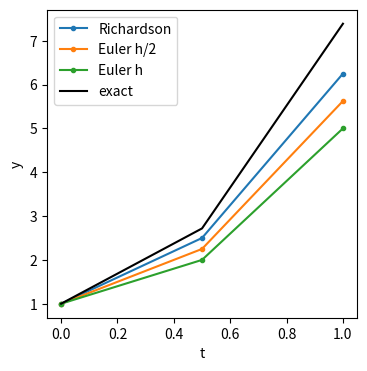

Recreate this plot in Python.
#!/usr/bin/env python3

import numpy as np
import matplotlib.pyplot as plt

# Initial variables and constants.
y = 1
t = 0
h = 0.5
lamb = 2

# Equation `dy/dt = lamb * y`

tt = [t]
yy = [y]
yy1 = [y]
yy2 = [y]
yyex = [y]

for k in range(2):
    # Euler step.
    y1 = y + h * (lamb * y)

    # Two Euler half steps.
    hh = h * 0.5
    yh = y + hh * (lamb * y)
    y2 = yh + hh * (lamb * yh)

    # Richardson extrapolation.
    y = y2 + (y2 - y1) / (2 - 1)

    t += h

    tt.append(t)
    yy1.append(y1)
    yy2.append(y2)
    yy.append(y)
    yexact = np.exp(lamb * t)
    yyex.append(yexact)


plt.figure(figsize=(4,4))
plt.plot(tt, yy, marker='.', label='Richardson')
plt.plot(tt, yy2, marker='.', label='Euler h/2')
plt.plot(tt, yy1, marker='.', label='Euler h')
plt.plot(tt, yyex, label='exact', c='k')
plt.xlabel('t')
plt.ylabel('y')
plt.legend()
plt.savefig('richardson.pdf', bbox_inches='tight')
